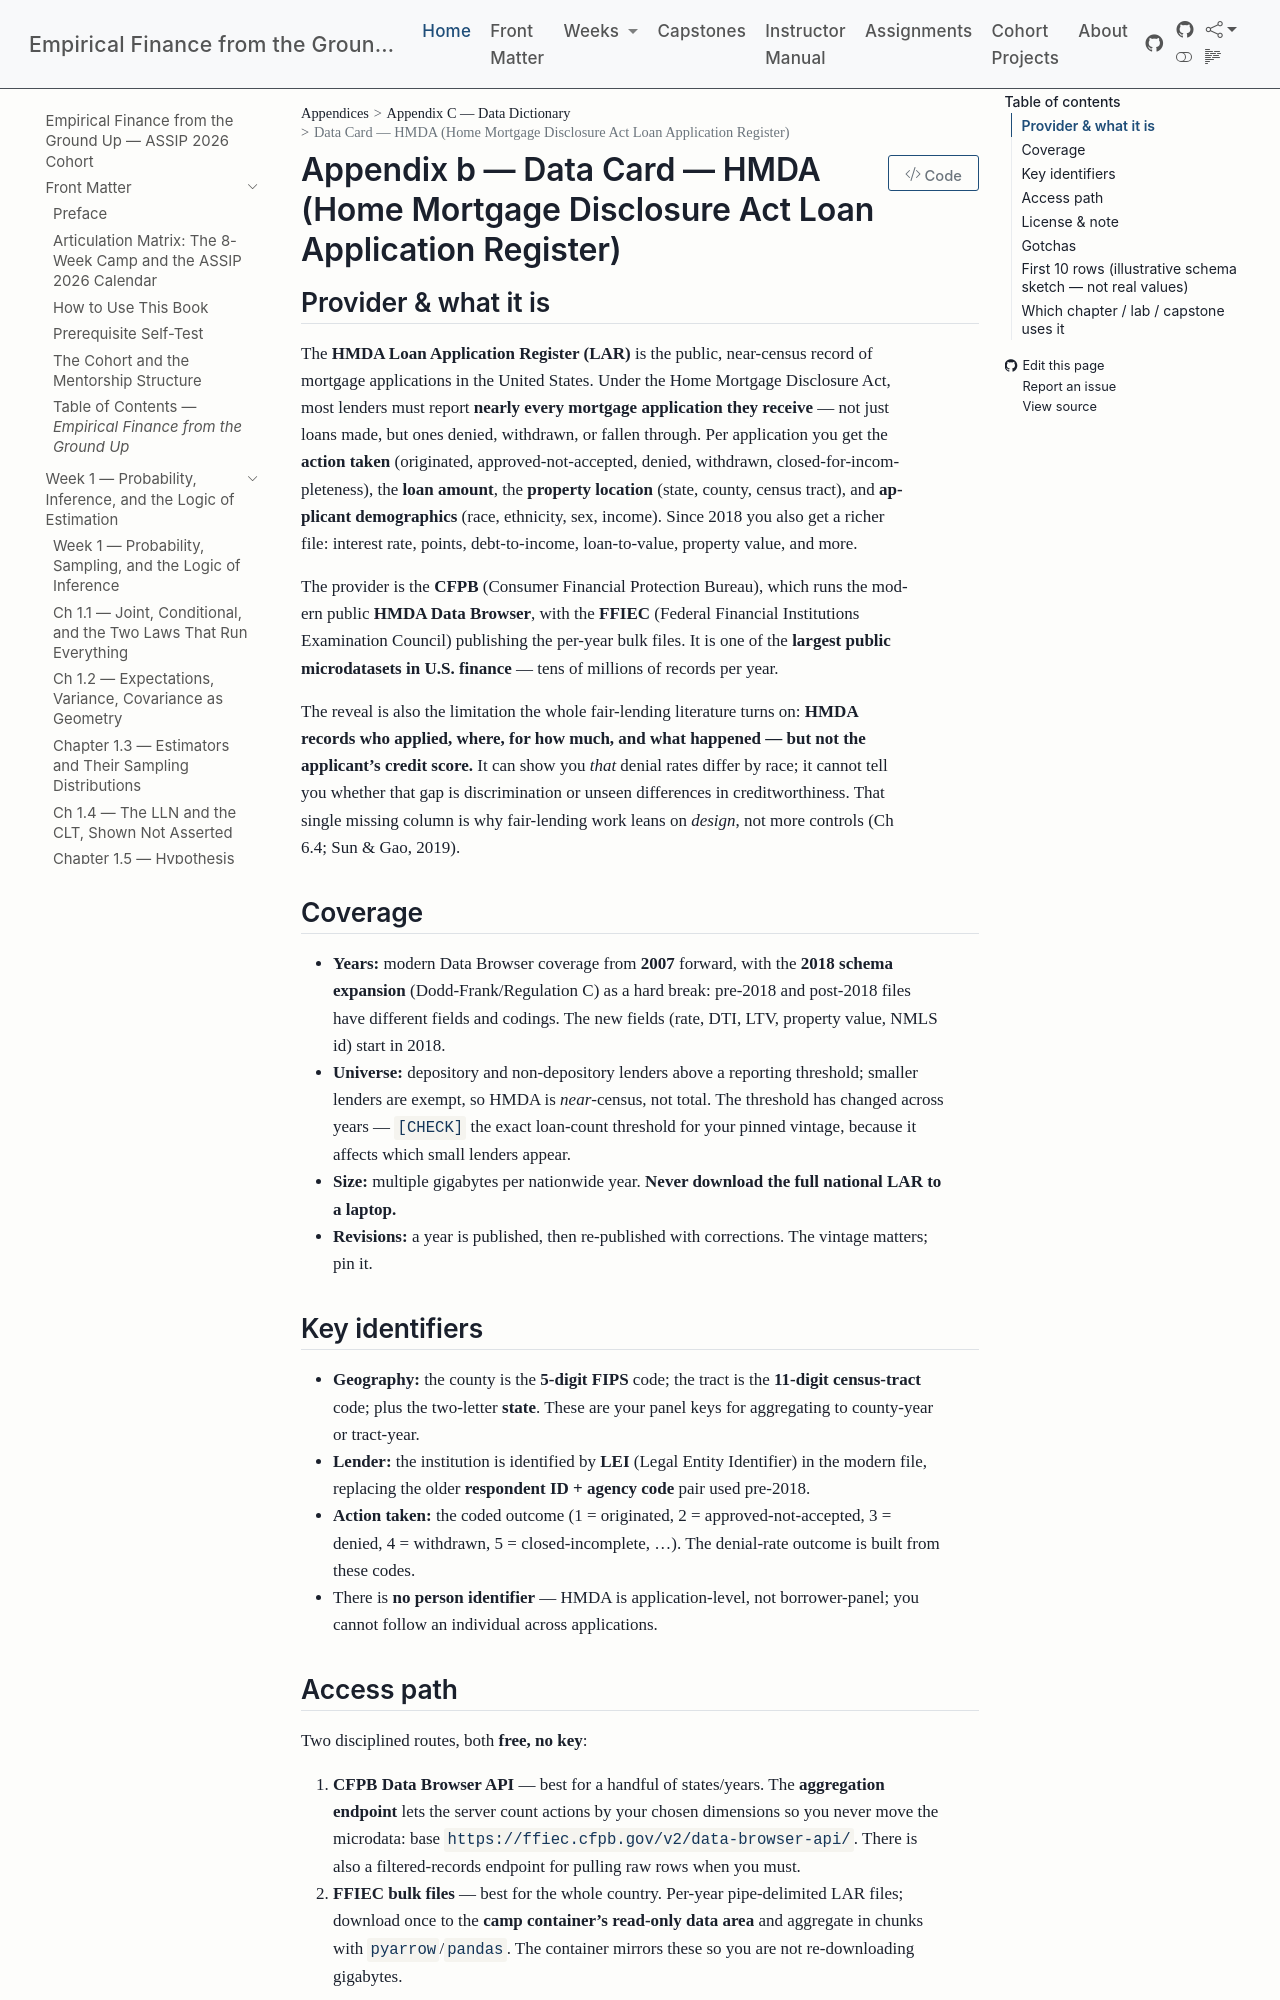

repository: edwardlg/assip-2026-empirical-finance · page: textbook/data-cards/hmda.html · generator: mkdocs

# Data Card — HMDA (Home Mortgage Disclosure Act Loan Application Register)

## Provider & what it is

The **HMDA Loan Application Register (LAR)** is the public, near-census record of mortgage applications in the United States. Under the Home Mortgage Disclosure Act, most lenders must report **nearly every mortgage application they receive** — not just loans made, but ones denied, withdrawn, or fallen through. Per application you get the **action taken** (originated, approved-not-accepted, denied, withdrawn, closed-for-incompleteness), the **loan amount**, the **property location** (state, county, census tract), and **applicant demographics** (race, ethnicity, sex, income). Since 2018 you also get a richer file: interest rate, points, debt-to-income, loan-to-value, property value, and more.

The provider is the **CFPB** (Consumer Financial Protection Bureau), which runs the modern public **HMDA Data Browser**, with the **FFIEC** (Federal Financial Institutions Examination Council) publishing the per-year bulk files. It is one of the **largest public microdatasets in U.S. finance** — tens of millions of records per year.

The reveal is also the limitation the whole fair-lending literature turns on: **HMDA records who applied, where, for how much, and what happened — but not the applicant's credit score.** It can show you *that* denial rates differ by race; it cannot tell you whether that gap is discrimination or unseen differences in creditworthiness. That single missing column is why fair-lending work leans on *design*, not more controls (Ch 6.4; Sun & Gao, 2019).

## Coverage

- **Years:** modern Data Browser coverage from **2007** forward, with the **2018 schema expansion** (Dodd-Frank/Regulation C) as a hard break: pre-2018 and post-2018 files have different fields and codings. The new fields (rate, DTI, LTV, property value, NMLS id) start in 2018.
- **Universe:** depository and non-depository lenders above a reporting threshold; smaller lenders are exempt, so HMDA is *near*-census, not total. The threshold has changed across years — `[CHECK]` the exact loan-count threshold for your pinned vintage, because it affects which small lenders appear.
- **Size:** multiple gigabytes per nationwide year. **Never download the full national LAR to a laptop.**
- **Revisions:** a year is published, then re-published with corrections. The vintage matters; pin it.

## Key identifiers

- **Geography:** the county is the **5-digit FIPS** code; the tract is the **11-digit census-tract** code; plus the two-letter **state**. These are your panel keys for aggregating to county-year or tract-year.
- **Lender:** the institution is identified by **LEI** (Legal Entity Identifier) in the modern file, replacing the older **respondent ID + agency code** pair used pre-2018.
- **Action taken:** the coded outcome (1 = originated, 2 = approved-not-accepted, 3 = denied, 4 = withdrawn, 5 = closed-incomplete, …). The denial-rate outcome is built from these codes.
- There is **no person identifier** — HMDA is application-level, not borrower-panel; you cannot follow an individual across applications.
